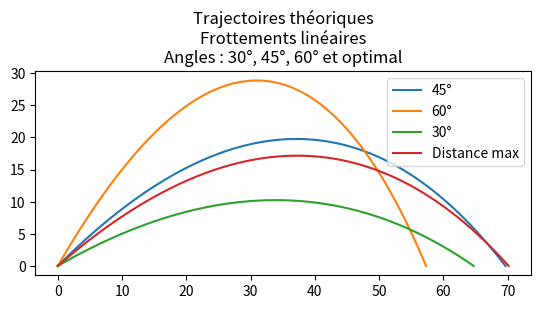
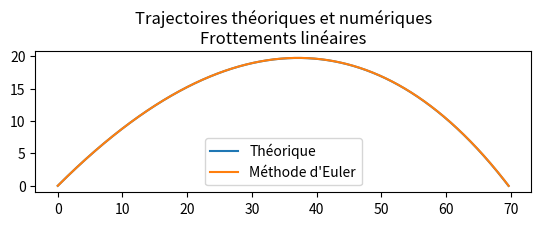
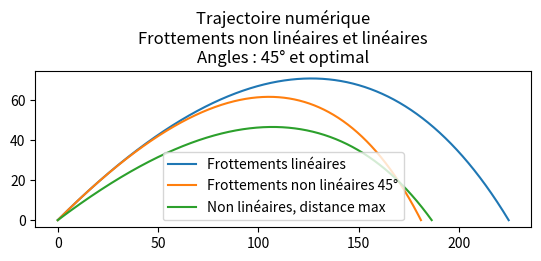

Write the Python code that produced these figures, in order.
# -*- coding: utf-8 -*-
"""
Created on Fri Apr  1 10:31:35 2016

@author: FC
"""

import numpy as np
import matplotlib.pyplot as plt

# TD n°1

def fraction_continue(x,n=5):
    """Renvoie une fraction proche de x.
    x doit etre de type float, la valeur de retour est un couple d'int.
    n est un parametre optionnel de type int
    permettant d'ameliorer la precision de l'approximation rationnelle.
    """
    i=0
    l=[]
    while i<n:
        l=[int(np.floor(x))]+l
        if abs(x-l[0])<1e-7:
            break
        x=1/(x-l[0])
        i+=1
    p,q=l[0],1
    for i in range(len(l)-1):
        p,q=p*l[i+1]+q,p
    return (p,q)
def frac_pi(alpha):
    """Renvoie une chaine de caractères correspondant à la représentation de
    alpha comme fraction de Pi"""
    p,q=fraction_continue(alpha/np.pi)
    if abs(p)==1:
        if p>0:
            s="Pi"
        else:
            s="-Pi"
        if q==1:
            return s
        else:
            return s+"/"+str(q)
    else:
        if q==1:
            return str(p)+"*Pi"
        else:
            return str(p)+"*Pi/"+str(q)
            

def FrotLin(a,v0,alpha,dt=0.001):
    X=[0]
    Y=[0]
    t=0
    g=10
    while Y[-1]>=0:
        t=t+dt
        X.append(v0*np.cos(a)/alpha*(1-np.exp(-alpha*t)))
        Y.append((v0*np.sin(a)*alpha+g)/alpha**2*(1-np.exp(-alpha*t))-g*t/alpha)
    return X,Y

v0=30
alpha=0.1
plt.plot(*FrotLin(np.pi/4,v0,alpha))
plt.plot(*FrotLin(np.pi/3,v0,alpha))
plt.plot(*FrotLin(np.pi/6,v0,alpha))

def AngleOptimal(v0,alpha,da=np.pi/180):
    maxdist=0
    aopt=0
    a=da
    while a<np.pi/2:
        X,Y=FrotLin(a,v0,alpha)
        if X[-1]>maxdist:
            aopt=a
            maxdist=X[-1]
        a+=da
    return aopt,maxdist
a,d=AngleOptimal(v0,alpha)
print(frac_pi(a),d)
plt.plot(*FrotLin(a,v0,alpha))
plt.axis('scaled')
plt.title('Trajectoires théoriques\nFrottements linéaires\nAngles : 30°, 45°, 60° et optimal')
plt.legend(['45°','60°','30°','Distance max'])
plt.figure()

# TD n°2

def FrotLin2(a,v0,alpha,dt=0.001):
    X=[0]
    Y=[0]
    vx=[v0*np.cos(a)]
    vy=[v0*np.sin(a)]
    g=10
    while Y[-1]>=0:
        X.append(X[-1]+vx[-1]*dt)
        Y.append(Y[-1]+vy[-1]*dt)
        vx.append(vx[-1]-alpha*vx[-1]*dt)
        vy.append(vy[-1]-alpha*vy[-1]*dt-g*dt)
    return X,Y

v0=30
alpha=0.1
plt.plot(*FrotLin(np.pi/4,v0,alpha))
plt.plot(*FrotLin2(np.pi/4,v0,alpha,dt=0.001))
plt.title('Trajectoires théoriques et numériques\nFrottements linéaires')
plt.legend(['Théorique','Méthode d\'Euler'])
plt.axis('scaled')

def AngleOptimal2(v0,alpha,da=np.pi/180,dt=0.001):
    maxdist=0
    aopt=0
    a=da
    while a<np.pi/2:
        X,Y=FrotLin2(a,v0,alpha,dt=dt)
        if X[-1]>maxdist:
            aopt=a
            maxdist=X[-1]
        a+=da
    return aopt,maxdist
a,d=AngleOptimal(v0,alpha)
print("Avec la primitivation théorique :",frac_pi(a),d)
a,d=AngleOptimal2(v0,alpha)
print("Avec la méthode d'Euler :",frac_pi(a),d)

def FrotNonLin(a,v0,alpha,beta,dt=0.001):
    X=[0]
    Y=[0]
    vx=[v0*np.cos(a)]
    vy=[v0*np.sin(a)]
    g=10
    while Y[-1]>=0:
        X.append(X[-1]+vx[-1]*dt)
        Y.append(Y[-1]+vy[-1]*dt)
        v=(vx[-1]**2+vy[-1]**2)**0.5
        vx.append(vx[-1]-alpha*vx[-1]*dt-beta*vx[-1]*v*dt)
        vy.append(vy[-1]-alpha*vy[-1]*dt-beta*vy[-1]*v*dt-g*dt)
    return X,Y

plt.figure()
v0=60
alpha=0.1
beta=0.0015
plt.plot(*FrotLin2(np.pi/4,v0,alpha,dt=0.001))
plt.plot(*FrotNonLin(np.pi/4,v0,alpha,beta,dt=0.001))

def AngleOptimal3(v0,alpha,beta,da=np.pi/180,dt=0.001):
    maxdist=0
    aopt=0
    a=da
    while a<np.pi/2:
        X,Y=FrotNonLin(a,v0,alpha,beta,dt=dt)
        if X[-1]>maxdist:
            aopt=a
            maxdist=X[-1]
        a+=da
    return aopt,maxdist

a,d=AngleOptimal3(v0,alpha,beta)
plt.plot(*FrotNonLin(a,v0,alpha,beta,dt=0.001))
plt.axis('scaled')
plt.title('Trajectoire numérique\nFrottements non linéaires et linéaires\nAngles : 45° et optimal')
plt.legend(['Frottements linéaires','Frottements non linéaires 45°','Non linéaires, distance max'])